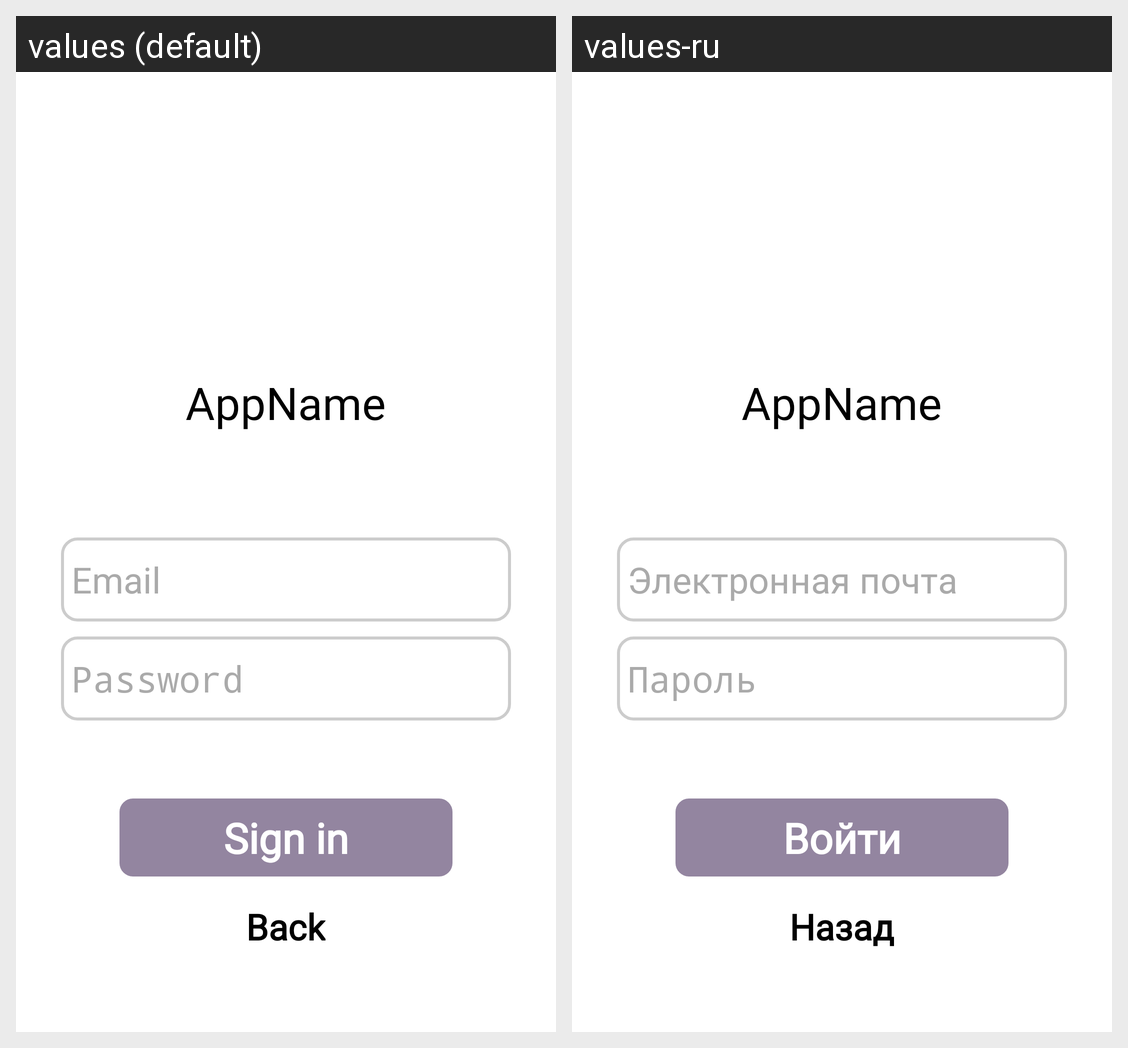

Strings drawn on this Android screen and how each of the app's shown locales translates them:
Android screen res/layout/activity_sign_in.xml rendered under 2 locales, left to right: values (default), values-ru. Device: Nexus 5 (rendered at 1080×1920; each locale shown at half size, 540×960, under a caption strip naming it); theme Theme.EditText.
Strings drawn on this screen, with the default value and each locale's value (text and hints the layout hard-codes, and strings that could not be matched under every locale, appear in the picture but are not listed):

appname
  values: AppName
  values-ru: AppName

hint_email
  values: Email
  values-ru: Электронная почта

hint_pswd
  values: Password
  values-ru: Пароль

sign_in
  values: Sign in
  values-ru: Войти

back
  values: Back
  values-ru: Назад
